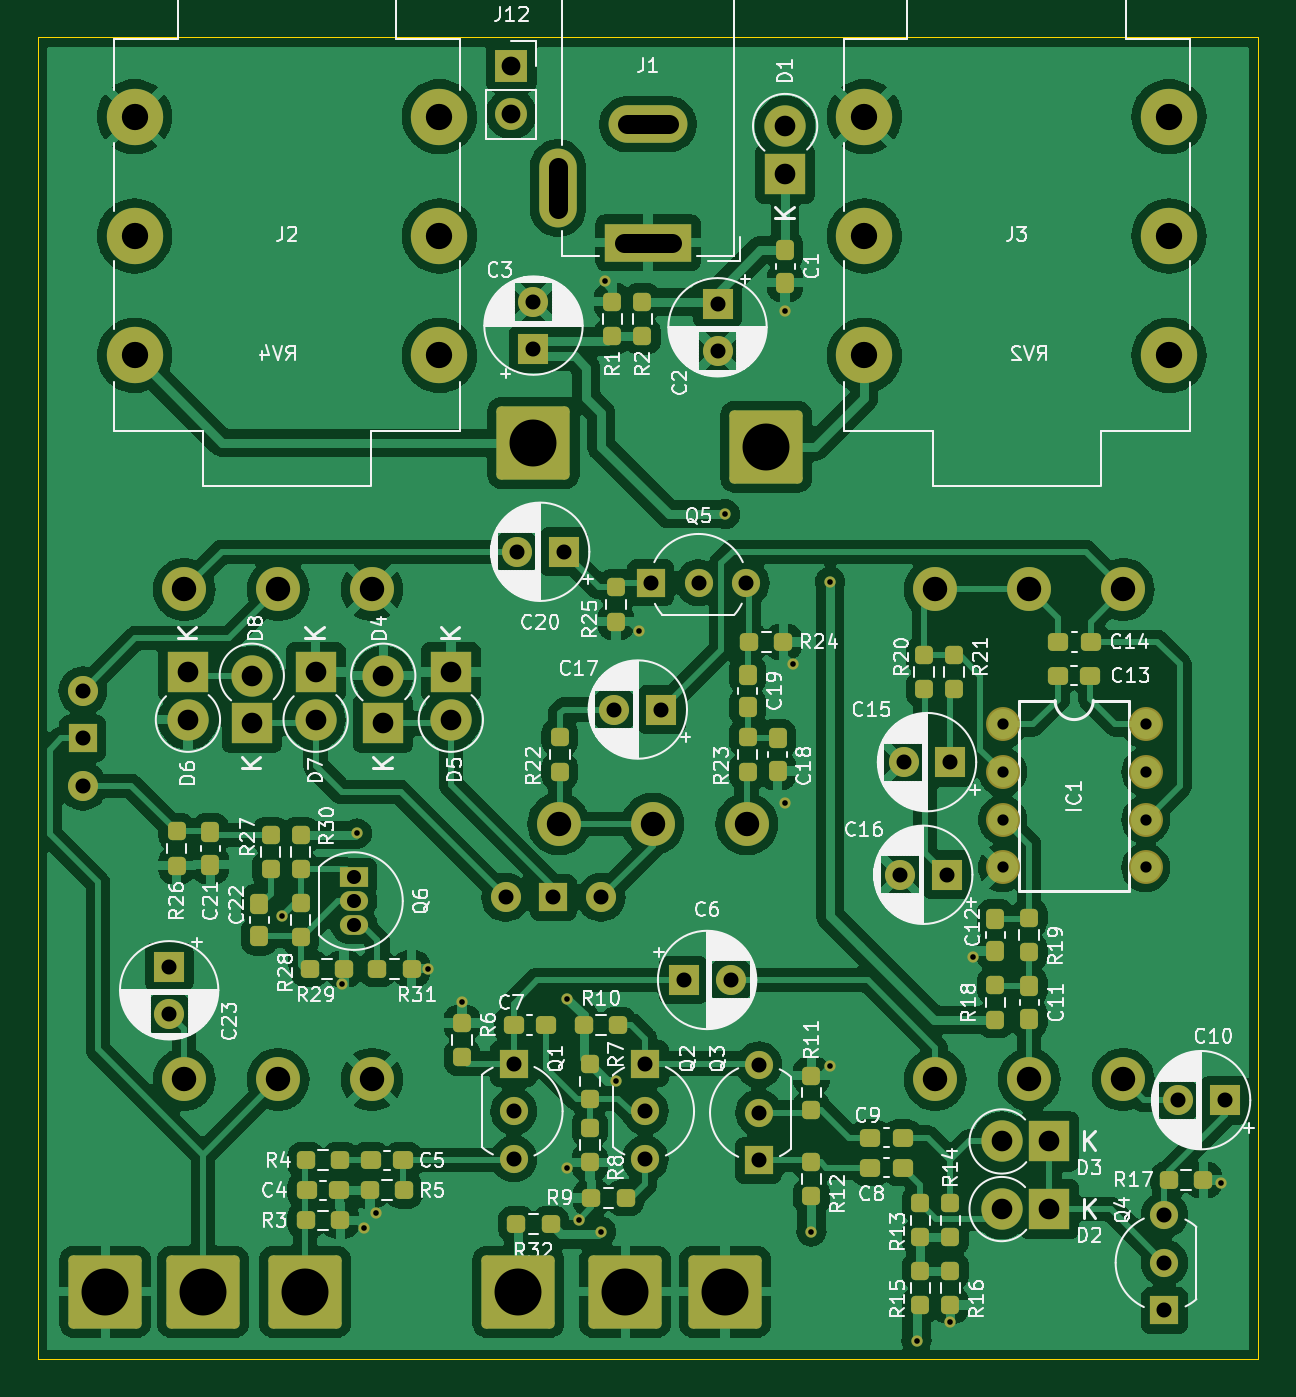
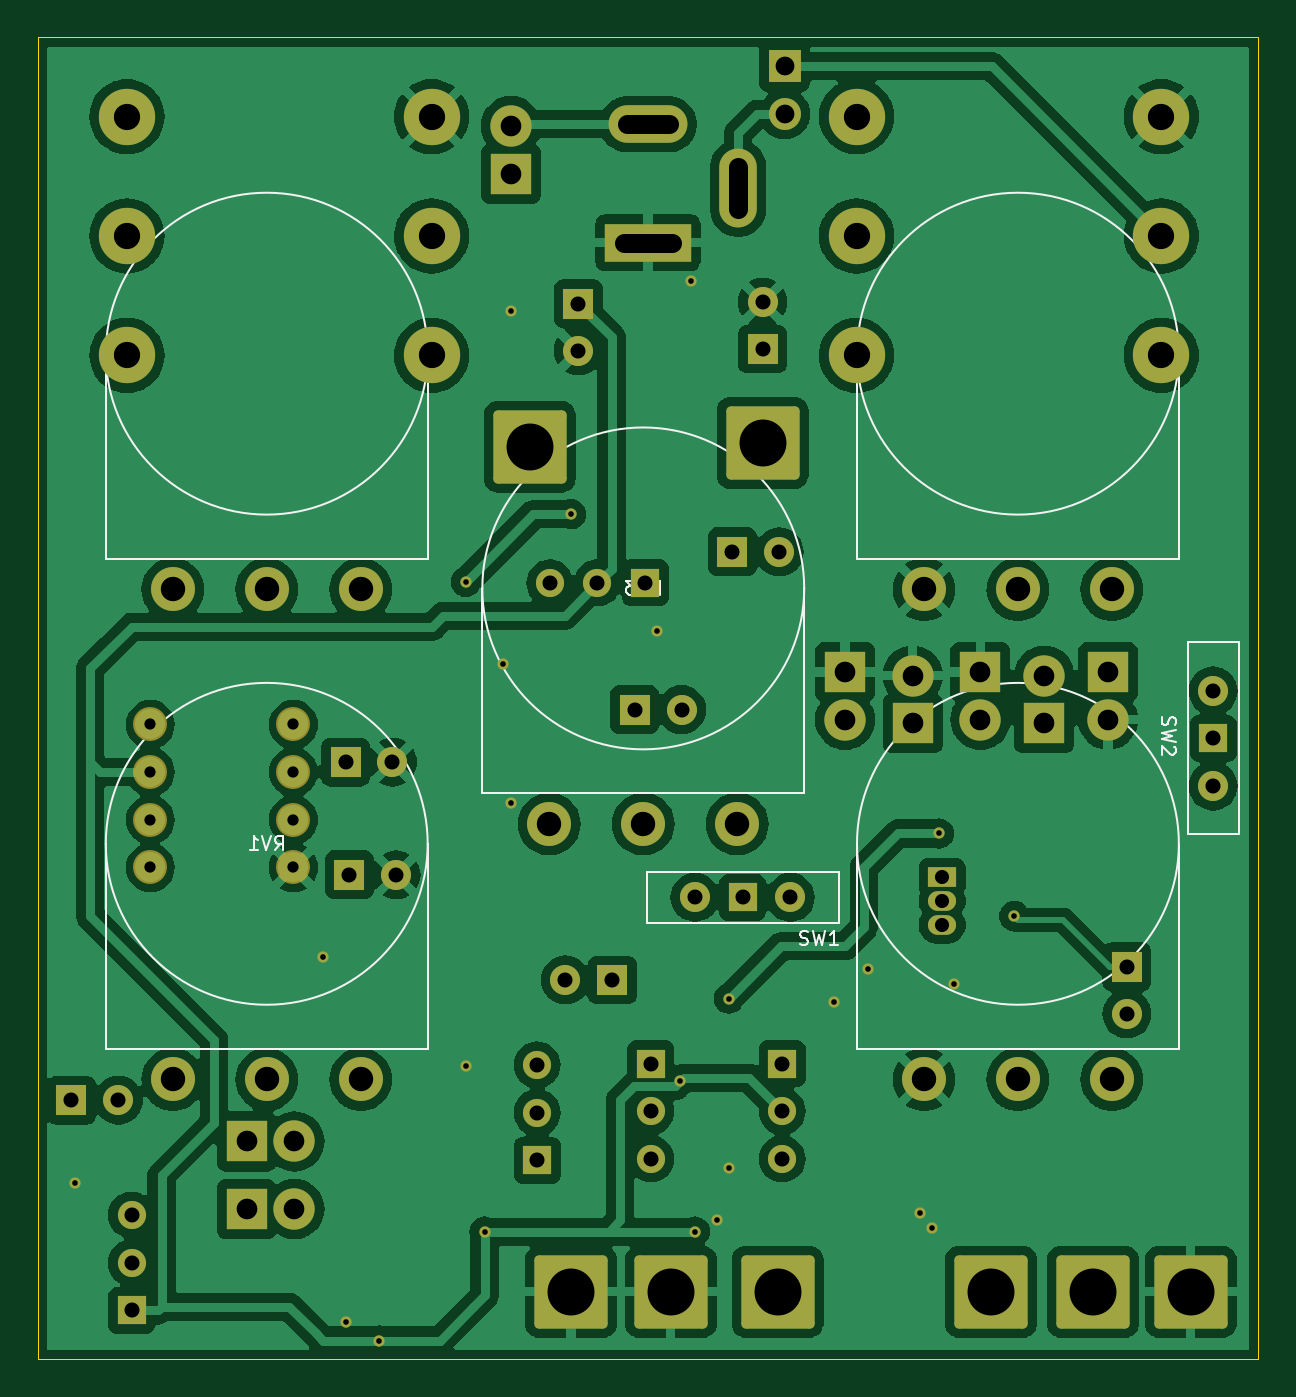
Circuit board: 11 layer files. Board 65.0 x 70.4 mm.
- bottom_copper: Life_pedal-B_Cu.gbl (181038 bytes)
- bottom_mask: Life_pedal-B_Mask.gbs (5185 bytes)
- paste: Life_pedal-B_Paste.gbp (489 bytes)
- bottom_silk: Life_pedal-B_Silkscreen.gbo (12248 bytes)
- outline: Life_pedal-Edge_Cuts.gm1 (652 bytes)
- top_copper: Life_pedal-F_Cu.gtl (242482 bytes)
- top_mask: Life_pedal-F_Mask.gts (8529 bytes)
- paste: Life_pedal-F_Paste.gtp (4353 bytes)
- top_silk: Life_pedal-F_Silkscreen.gto (187371 bytes)
- drill: Life_pedal-NPTH.drl (269 bytes)
- drill: Life_pedal-PTH.drl (2741 bytes)

=== bottom_copper: Life_pedal-B_Cu.gbl (181038 bytes, source omitted) ===
=== bottom_mask: Life_pedal-B_Mask.gbs ===
G04 #@! TF.GenerationSoftware,KiCad,Pcbnew,8.0.1*
G04 #@! TF.CreationDate,2024-07-26T15:20:18+05:00*
G04 #@! TF.ProjectId,Life_pedal,4c696665-5f70-4656-9461-6c2e6b696361,rev?*
G04 #@! TF.SameCoordinates,Original*
G04 #@! TF.FileFunction,Soldermask,Bot*
G04 #@! TF.FilePolarity,Negative*
%FSLAX46Y46*%
G04 Gerber Fmt 4.6, Leading zero omitted, Abs format (unit mm)*
G04 Created by KiCad (PCBNEW 8.0.1) date 2024-07-26 15:20:18*
%MOMM*%
%LPD*%
G01*
G04 APERTURE LIST*
G04 Aperture macros list*
%AMRoundRect*
0 Rectangle with rounded corners*
0 $1 Rounding radius*
0 $2 $3 $4 $5 $6 $7 $8 $9 X,Y pos of 4 corners*
0 Add a 4 corners polygon primitive as box body*
4,1,4,$2,$3,$4,$5,$6,$7,$8,$9,$2,$3,0*
0 Add four circle primitives for the rounded corners*
1,1,$1+$1,$2,$3*
1,1,$1+$1,$4,$5*
1,1,$1+$1,$6,$7*
1,1,$1+$1,$8,$9*
0 Add four rect primitives between the rounded corners*
20,1,$1+$1,$2,$3,$4,$5,0*
20,1,$1+$1,$4,$5,$6,$7,0*
20,1,$1+$1,$6,$7,$8,$9,0*
20,1,$1+$1,$8,$9,$2,$3,0*%
G04 Aperture macros list end*
%ADD10O,2.200000X2.200000*%
%ADD11R,2.200000X2.200000*%
%ADD12R,1.600000X1.600000*%
%ADD13C,1.600000*%
%ADD14R,1.500000X1.050000*%
%ADD15O,1.500000X1.050000*%
%ADD16C,1.500000*%
%ADD17R,1.500000X1.500000*%
%ADD18RoundRect,0.250002X1.699998X-1.699998X1.699998X1.699998X-1.699998X1.699998X-1.699998X-1.699998X0*%
%ADD19R,1.700000X1.700000*%
%ADD20O,1.700000X1.700000*%
%ADD21C,1.804000*%
%ADD22C,3.000000*%
%ADD23R,4.600000X2.000000*%
%ADD24O,4.200000X2.000000*%
%ADD25O,2.000000X4.200000*%
%ADD26C,2.340000*%
%ADD27C,0.600000*%
G04 APERTURE END LIST*
D10*
X123800000Y-70743533D03*
D11*
X123800000Y-68203533D03*
D10*
X127200000Y-68400000D03*
D11*
X127200000Y-70940000D03*
D12*
X150194888Y-84600000D03*
D13*
X152694888Y-84600000D03*
D14*
X132640001Y-79130000D03*
D15*
X132640001Y-80400001D03*
X132640001Y-81670000D03*
D16*
X154200000Y-89120001D03*
X154200000Y-91660000D03*
D17*
X154200000Y-94200000D03*
D11*
X169668234Y-96800000D03*
D10*
X167128234Y-96800000D03*
D18*
X119400000Y-101200000D03*
D17*
X118200000Y-71740000D03*
D13*
X118200000Y-69200000D03*
X118200000Y-74280000D03*
D18*
X154600000Y-56200000D03*
D17*
X175800000Y-102200000D03*
D16*
X175800000Y-99660000D03*
X175800000Y-97120001D03*
D11*
X134200000Y-70940000D03*
D10*
X134200000Y-68400000D03*
D12*
X164205112Y-79000000D03*
D13*
X161705112Y-79000000D03*
D17*
X148150000Y-89050000D03*
D16*
X148150000Y-91590000D03*
X148150000Y-94129999D03*
D18*
X141400000Y-101200000D03*
D12*
X143805112Y-61800000D03*
D13*
X141305112Y-61800000D03*
D18*
X147085714Y-101200000D03*
X130028572Y-101200000D03*
D19*
X141025000Y-35950000D03*
D20*
X141025000Y-38490000D03*
D18*
X142200000Y-56000000D03*
D21*
X174800000Y-70990000D03*
X174800000Y-73530000D03*
X174800000Y-76070000D03*
X174800000Y-78610000D03*
X167180000Y-78610000D03*
X167180000Y-76070000D03*
X167180000Y-73530000D03*
X167180000Y-70990000D03*
D11*
X130600000Y-68203532D03*
D10*
X130600000Y-70743532D03*
D17*
X148450000Y-63450000D03*
D16*
X150990000Y-63450000D03*
X153530000Y-63450000D03*
D12*
X179000000Y-91000000D03*
D13*
X176500000Y-91000000D03*
D11*
X137800000Y-68203532D03*
D10*
X137800000Y-70743532D03*
D12*
X164405113Y-73000000D03*
D13*
X161905113Y-73000000D03*
D18*
X124600000Y-101200000D03*
D11*
X155600000Y-41668234D03*
D10*
X155600000Y-39128234D03*
D22*
X159815000Y-44985000D03*
X176045000Y-44985000D03*
X159815000Y-38635000D03*
X176045000Y-38635000D03*
X159815000Y-51335000D03*
X176045000Y-51335000D03*
D23*
X148300000Y-45335000D03*
D24*
X148300000Y-39035000D03*
D25*
X143500000Y-42435000D03*
D17*
X143260000Y-80200000D03*
D13*
X145800000Y-80200000D03*
X140720000Y-80200000D03*
D17*
X141150000Y-89050000D03*
D16*
X141150000Y-91590000D03*
X141150000Y-94129999D03*
D12*
X149005113Y-70200000D03*
D13*
X146505113Y-70200000D03*
D22*
X120965000Y-44985000D03*
X137195000Y-44985000D03*
X120965000Y-38635000D03*
X137195000Y-38635000D03*
X120965000Y-51335000D03*
X137195000Y-51335000D03*
D18*
X152400000Y-101200000D03*
D11*
X169668234Y-93200000D03*
D10*
X167128234Y-93200000D03*
D12*
X152000000Y-48594887D03*
D13*
X152000000Y-51094887D03*
D12*
X142200000Y-51005113D03*
D13*
X142200000Y-48505113D03*
D12*
X122800000Y-83900000D03*
D13*
X122800000Y-86400000D03*
D26*
X163600000Y-63800000D03*
X168600000Y-63800000D03*
X173600000Y-63800000D03*
X153550000Y-76300000D03*
X148550000Y-76300000D03*
X143550000Y-76300000D03*
X133600000Y-89900000D03*
X128600000Y-89900000D03*
X123600000Y-89900000D03*
X133600000Y-63800000D03*
X128600000Y-63800000D03*
X123600000Y-63800000D03*
X173600000Y-89900000D03*
X168600000Y-89900000D03*
X163600000Y-89900000D03*
D27*
X152400000Y-59800000D03*
X158000000Y-63400000D03*
X132800000Y-76800000D03*
X144000000Y-85600000D03*
X146600000Y-90000000D03*
X145800000Y-98000000D03*
X157000000Y-98000000D03*
X162600000Y-103800000D03*
X147800000Y-66000000D03*
X156000000Y-67800000D03*
X155600000Y-75200000D03*
X165600000Y-83400000D03*
X178800000Y-95400000D03*
X164400000Y-102800000D03*
X158000000Y-89200000D03*
X144600000Y-97400000D03*
X144000000Y-94600000D03*
X128800000Y-81200000D03*
X138400000Y-85800000D03*
X136600000Y-84000000D03*
X132000000Y-84800000D03*
X133800000Y-97000000D03*
X133200000Y-97800000D03*
X146000000Y-47400000D03*
X155600000Y-49000000D03*
M02*

=== paste: Life_pedal-B_Paste.gbp ===
G04 #@! TF.GenerationSoftware,KiCad,Pcbnew,8.0.1*
G04 #@! TF.CreationDate,2024-07-26T15:20:18+05:00*
G04 #@! TF.ProjectId,Life_pedal,4c696665-5f70-4656-9461-6c2e6b696361,rev?*
G04 #@! TF.SameCoordinates,Original*
G04 #@! TF.FileFunction,Paste,Bot*
G04 #@! TF.FilePolarity,Positive*
%FSLAX46Y46*%
G04 Gerber Fmt 4.6, Leading zero omitted, Abs format (unit mm)*
G04 Created by KiCad (PCBNEW 8.0.1) date 2024-07-26 15:20:18*
%MOMM*%
%LPD*%
G01*
G04 APERTURE LIST*
G04 APERTURE END LIST*
M02*

=== bottom_silk: Life_pedal-B_Silkscreen.gbo (12248 bytes, source omitted) ===
=== outline: Life_pedal-Edge_Cuts.gm1 ===
G04 #@! TF.GenerationSoftware,KiCad,Pcbnew,8.0.1*
G04 #@! TF.CreationDate,2024-07-26T15:20:18+05:00*
G04 #@! TF.ProjectId,Life_pedal,4c696665-5f70-4656-9461-6c2e6b696361,rev?*
G04 #@! TF.SameCoordinates,Original*
G04 #@! TF.FileFunction,Profile,NP*
%FSLAX46Y46*%
G04 Gerber Fmt 4.6, Leading zero omitted, Abs format (unit mm)*
G04 Created by KiCad (PCBNEW 8.0.1) date 2024-07-26 15:20:18*
%MOMM*%
%LPD*%
G01*
G04 APERTURE LIST*
G04 #@! TA.AperFunction,Profile*
%ADD10C,0.050000*%
G04 #@! TD*
G04 APERTURE END LIST*
D10*
X115800000Y-34400000D02*
X180800000Y-34400000D01*
X180800000Y-104800000D01*
X115800000Y-104800000D01*
X115800000Y-34400000D01*
M02*

=== top_copper: Life_pedal-F_Cu.gtl (242482 bytes, source omitted) ===
=== top_mask: Life_pedal-F_Mask.gts (8529 bytes, source omitted) ===
=== paste: Life_pedal-F_Paste.gtp ===
G04 #@! TF.GenerationSoftware,KiCad,Pcbnew,8.0.1*
G04 #@! TF.CreationDate,2024-07-26T15:20:18+05:00*
G04 #@! TF.ProjectId,Life_pedal,4c696665-5f70-4656-9461-6c2e6b696361,rev?*
G04 #@! TF.SameCoordinates,Original*
G04 #@! TF.FileFunction,Paste,Top*
G04 #@! TF.FilePolarity,Positive*
%FSLAX46Y46*%
G04 Gerber Fmt 4.6, Leading zero omitted, Abs format (unit mm)*
G04 Created by KiCad (PCBNEW 8.0.1) date 2024-07-26 15:20:18*
%MOMM*%
%LPD*%
G01*
G04 APERTURE LIST*
G04 Aperture macros list*
%AMRoundRect*
0 Rectangle with rounded corners*
0 $1 Rounding radius*
0 $2 $3 $4 $5 $6 $7 $8 $9 X,Y pos of 4 corners*
0 Add a 4 corners polygon primitive as box body*
4,1,4,$2,$3,$4,$5,$6,$7,$8,$9,$2,$3,0*
0 Add four circle primitives for the rounded corners*
1,1,$1+$1,$2,$3*
1,1,$1+$1,$4,$5*
1,1,$1+$1,$6,$7*
1,1,$1+$1,$8,$9*
0 Add four rect primitives between the rounded corners*
20,1,$1+$1,$2,$3,$4,$5,0*
20,1,$1+$1,$4,$5,$6,$7,0*
20,1,$1+$1,$6,$7,$8,$9,0*
20,1,$1+$1,$8,$9,$2,$3,0*%
G04 Aperture macros list end*
%ADD10RoundRect,0.237500X-0.237500X0.300000X-0.237500X-0.300000X0.237500X-0.300000X0.237500X0.300000X0*%
%ADD11RoundRect,0.237500X-0.237500X0.250000X-0.237500X-0.250000X0.237500X-0.250000X0.237500X0.250000X0*%
%ADD12RoundRect,0.237500X0.237500X-0.250000X0.237500X0.250000X-0.237500X0.250000X-0.237500X-0.250000X0*%
%ADD13RoundRect,0.237500X0.250000X0.237500X-0.250000X0.237500X-0.250000X-0.237500X0.250000X-0.237500X0*%
%ADD14RoundRect,0.237500X0.300000X0.237500X-0.300000X0.237500X-0.300000X-0.237500X0.300000X-0.237500X0*%
%ADD15RoundRect,0.237500X-0.250000X-0.237500X0.250000X-0.237500X0.250000X0.237500X-0.250000X0.237500X0*%
%ADD16RoundRect,0.237500X0.237500X-0.300000X0.237500X0.300000X-0.237500X0.300000X-0.237500X-0.300000X0*%
%ADD17RoundRect,0.237500X-0.300000X-0.237500X0.300000X-0.237500X0.300000X0.237500X-0.300000X0.237500X0*%
G04 APERTURE END LIST*
D10*
X127600000Y-80537499D03*
X127600000Y-82262501D03*
D11*
X148000000Y-48487500D03*
X148000000Y-50312500D03*
X164400000Y-100087500D03*
X164400000Y-101912500D03*
D12*
X166800000Y-86712500D03*
X166800000Y-84887500D03*
D13*
X131912500Y-94200000D03*
X130087500Y-94200000D03*
D11*
X145200000Y-89087500D03*
X145200000Y-90912500D03*
D14*
X142862501Y-87000000D03*
X141137499Y-87000000D03*
D12*
X157000000Y-96112500D03*
X157000000Y-94287500D03*
X129800000Y-82312500D03*
X129800000Y-80487500D03*
D14*
X161862501Y-94600000D03*
X160137499Y-94600000D03*
D10*
X168600000Y-84937499D03*
X168600000Y-86662501D03*
X155600000Y-45737499D03*
X155600000Y-47462501D03*
D12*
X163000000Y-69112500D03*
X163000000Y-67287500D03*
X146400000Y-50312500D03*
X146400000Y-48487500D03*
X129800000Y-78712500D03*
X129800000Y-76887500D03*
D11*
X146600000Y-63687500D03*
X146600000Y-65512500D03*
D10*
X153600000Y-68337499D03*
X153600000Y-70062501D03*
D12*
X168600000Y-83112500D03*
X168600000Y-81287500D03*
D11*
X128200000Y-76887500D03*
X128200000Y-78712500D03*
D15*
X153687500Y-66600000D03*
X155512500Y-66600000D03*
D14*
X135262501Y-94200000D03*
X133537499Y-94200000D03*
D11*
X143600000Y-71687500D03*
X143600000Y-73512500D03*
D15*
X144887500Y-87000000D03*
X146712500Y-87000000D03*
D13*
X143112500Y-97600000D03*
X141287500Y-97600000D03*
D12*
X164400000Y-98312500D03*
X164400000Y-96487500D03*
X153600000Y-73512500D03*
X153600000Y-71687500D03*
D15*
X130087500Y-97400000D03*
X131912500Y-97400000D03*
D13*
X132112500Y-84000000D03*
X130287500Y-84000000D03*
D10*
X125000000Y-76737499D03*
X125000000Y-78462501D03*
X166800000Y-81337499D03*
X166800000Y-83062501D03*
D12*
X164600000Y-69112500D03*
X164600000Y-67287500D03*
X138400000Y-88712500D03*
X138400000Y-86887500D03*
D13*
X135712500Y-84000000D03*
X133887500Y-84000000D03*
X147112500Y-96200000D03*
X145287500Y-96200000D03*
D11*
X162800000Y-96487500D03*
X162800000Y-98312500D03*
D12*
X157000000Y-91512500D03*
X157000000Y-89687500D03*
D11*
X123200000Y-76687500D03*
X123200000Y-78512500D03*
D16*
X155200000Y-73462501D03*
X155200000Y-71737499D03*
D11*
X145200000Y-92487500D03*
X145200000Y-94312500D03*
D17*
X170127498Y-68400002D03*
X171852500Y-68400002D03*
D14*
X161862501Y-93000000D03*
X160137499Y-93000000D03*
X171862501Y-66600000D03*
X170137499Y-66600000D03*
X131862501Y-95800000D03*
X130137499Y-95800000D03*
D13*
X135312500Y-95800000D03*
X133487500Y-95800000D03*
D15*
X176037497Y-95250000D03*
X177862497Y-95250000D03*
D12*
X162800000Y-101912500D03*
X162800000Y-100087500D03*
M02*

=== top_silk: Life_pedal-F_Silkscreen.gto (187371 bytes, source omitted) ===
=== drill: Life_pedal-NPTH.drl ===
M48
; DRILL file {KiCad 8.0.1} date 2024-07-26T15:20:42+0500
; FORMAT={-:-/ absolute / metric / decimal}
; #@! TF.CreationDate,2024-07-26T15:20:42+05:00
; #@! TF.GenerationSoftware,Kicad,Pcbnew,8.0.1
; #@! TF.FileFunction,NonPlated,1,4,NPTH
FMAT,2
METRIC
%
G90
G05
M30

=== drill: Life_pedal-PTH.drl ===
M48
; DRILL file {KiCad 8.0.1} date 2024-07-26T15:20:42+0500
; FORMAT={-:-/ absolute / metric / decimal}
; #@! TF.CreationDate,2024-07-26T15:20:42+05:00
; #@! TF.GenerationSoftware,Kicad,Pcbnew,8.0.1
; #@! TF.FileFunction,Plated,1,4,PTH
FMAT,2
METRIC
; #@! TA.AperFunction,Plated,PTH,ViaDrill
T1C0.300
; #@! TA.AperFunction,Plated,PTH,ComponentDrill
T2C0.600
; #@! TA.AperFunction,Plated,PTH,ComponentDrill
T3C0.750
; #@! TA.AperFunction,Plated,PTH,ComponentDrill
T4C0.800
; #@! TA.AperFunction,Plated,PTH,ComponentDrill
T5C1.000
; #@! TA.AperFunction,Plated,PTH,ComponentDrill
T6C1.100
; #@! TA.AperFunction,Plated,PTH,ComponentDrill
T7C1.300
; #@! TA.AperFunction,Plated,PTH,ComponentDrill
T8C1.400
; #@! TA.AperFunction,Plated,PTH,ComponentDrill
T9C2.500
%
G90
G05
T1
X128.8Y-81.2
X132.0Y-84.8
X132.8Y-76.8
X133.2Y-97.8
X133.8Y-97.0
X136.6Y-84.0
X138.4Y-85.8
X144.0Y-85.6
X144.0Y-94.6
X144.6Y-97.4
X145.8Y-98.0
X146.0Y-47.4
X146.6Y-90.0
X147.8Y-66.0
X152.4Y-59.8
X155.6Y-49.0
X155.6Y-75.2
X156.0Y-67.8
X157.0Y-98.0
X158.0Y-63.4
X158.0Y-89.2
X162.6Y-103.8
X164.4Y-102.8
X165.6Y-83.4
X178.8Y-95.4
T2
X167.18Y-70.99
X167.18Y-73.53
X167.18Y-76.07
X167.18Y-78.61
X174.8Y-70.99
X174.8Y-73.53
X174.8Y-76.07
X174.8Y-78.61
T3
X132.64Y-79.13
X132.64Y-80.4
X132.64Y-81.67
T4
X118.2Y-69.2
X118.2Y-71.74
X118.2Y-74.28
X122.8Y-83.9
X122.8Y-86.4
X140.72Y-80.2
X141.15Y-89.05
X141.15Y-91.59
X141.15Y-94.13
X141.305Y-61.8
X142.2Y-48.505
X142.2Y-51.005
X143.26Y-80.2
X143.805Y-61.8
X145.8Y-80.2
X146.505Y-70.2
X148.15Y-89.05
X148.15Y-91.59
X148.15Y-94.13
X148.45Y-63.45
X149.005Y-70.2
X150.195Y-84.6
X150.99Y-63.45
X152.0Y-48.595
X152.0Y-51.095
X152.695Y-84.6
X153.53Y-63.45
X154.2Y-89.12
X154.2Y-91.66
X154.2Y-94.2
X161.705Y-79.0
X161.905Y-73.0
X164.205Y-79.0
X164.405Y-73.0
X175.8Y-97.12
X175.8Y-99.66
X175.8Y-102.2
X176.5Y-91.0
X179.0Y-91.0
T5
X141.025Y-35.95
X141.025Y-38.49
T6
X123.8Y-68.204
X123.8Y-70.744
X127.2Y-68.4
X127.2Y-70.94
X130.6Y-68.204
X130.6Y-70.744
X134.2Y-68.4
X134.2Y-70.94
X137.8Y-68.204
X137.8Y-70.744
X155.6Y-39.128
X155.6Y-41.668
X167.128Y-93.2
X167.128Y-96.8
X169.668Y-93.2
X169.668Y-96.8
T7
X123.6Y-63.8
X123.6Y-89.9
X128.6Y-63.8
X128.6Y-89.9
X133.6Y-63.8
X133.6Y-89.9
X143.55Y-76.3
X148.55Y-76.3
X153.55Y-76.3
X163.6Y-63.8
X163.6Y-89.9
X168.6Y-63.8
X168.6Y-89.9
X173.6Y-63.8
X173.6Y-89.9
T8
X120.965Y-38.635
X120.965Y-44.985
X120.965Y-51.335
X137.195Y-38.635
X137.195Y-44.985
X137.195Y-51.335
X159.815Y-38.635
X159.815Y-44.985
X159.815Y-51.335
X176.045Y-38.635
X176.045Y-44.985
X176.045Y-51.335
T9
X119.4Y-101.2
X124.6Y-101.2
X130.029Y-101.2
X141.4Y-101.2
X142.2Y-56.0
X147.086Y-101.2
X152.4Y-101.2
X154.6Y-56.2
T5
X143.5Y-43.535G85X143.5Y-41.335
G05
X149.4Y-39.035G85X147.2Y-39.035
G05
X149.6Y-45.335G85X147.0Y-45.335
G05
M30

